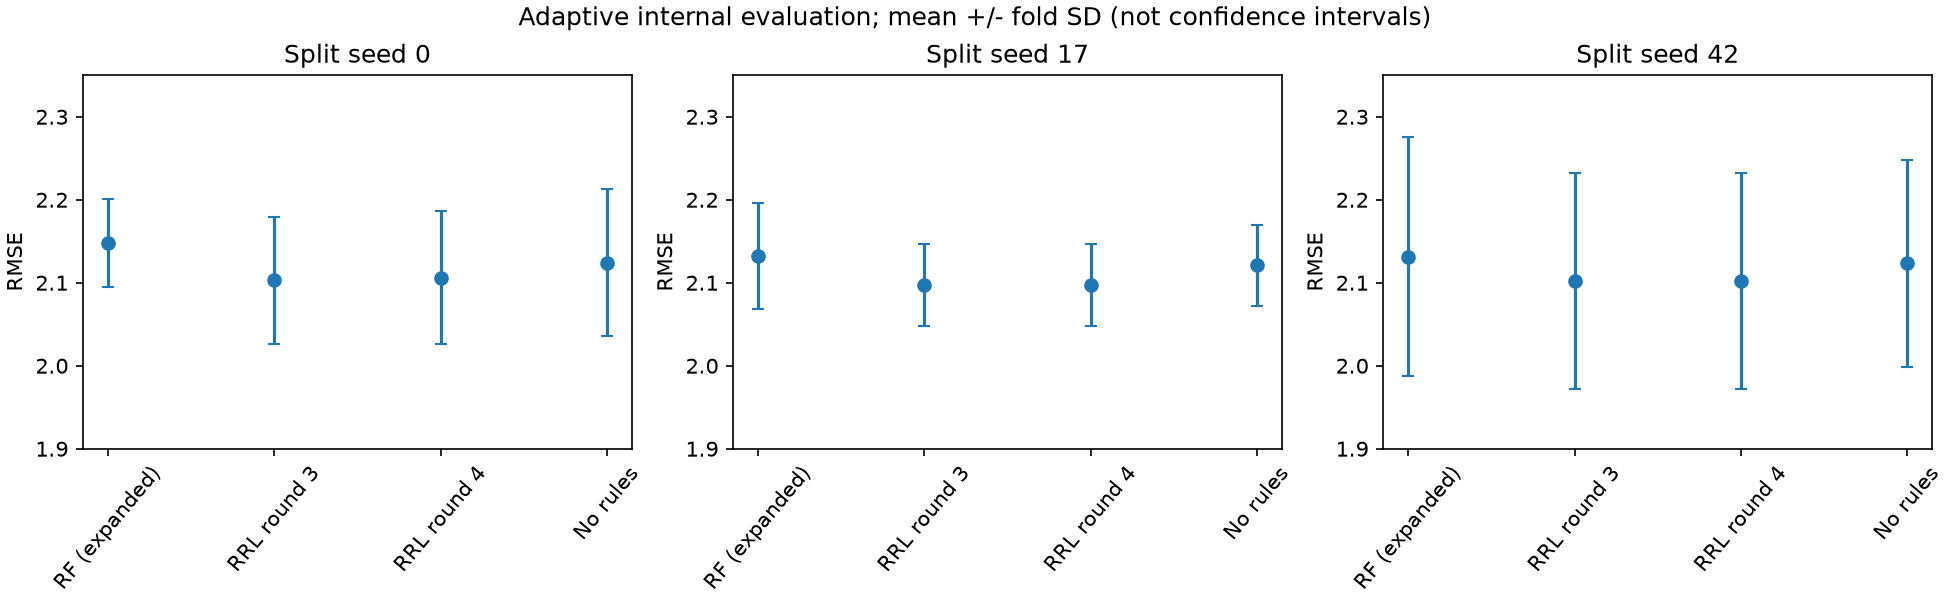

Values plotted in this chart, from the file beside it:
, , rmse, rmse, mae, mae, r2, r2, tail_mae, tail_mae
, , mean, std, mean, std, mean, std, mean, std
split_seed, family, , , , , , , , 
0, original_rf, 2.147, 0.03945, 1.514, 0.02399, 0.554, 0.02771, 7.386, 0.6323
0, round3_rf, 2.148, 0.05309, 1.517, 0.03474, 0.5538, 0.02538, 7.591, 0.6494
0, round3_rrl, 2.103, 0.07625, 1.5, 0.05074, 0.5726, 0.02332, 7.139, 0.5534
0, round3_smooth, 2.124, 0.08854, 1.531, 0.06103, 0.5637, 0.02826, 7.136, 0.5496
0, round4_rrl, 2.106, 0.08038, 1.502, 0.05385, 0.5713, 0.02377, 7.135, 0.5597
17, round3_rf, 2.132, 0.06375, 1.505, 0.03807, 0.5619, 0.01779, 7.653, 1.083
17, round3_rrl, 2.097, 0.049, 1.499, 0.02411, 0.576, 0.0178, 7.054, 1.038
17, round3_smooth, 2.121, 0.04866, 1.528, 0.02892, 0.5666, 0.01204, 7.119, 0.9159
17, round4_rrl, 2.097, 0.049, 1.499, 0.02411, 0.576, 0.0178, 7.054, 1.038
42, round3_rf, 2.132, 0.1436, 1.508, 0.0708, 0.5596, 0.0113, 7.423, 0.7255
42, round3_rrl, 2.102, 0.1303, 1.502, 0.07604, 0.5712, 0.02239, 6.872, 0.7786
42, round3_smooth, 2.123, 0.1248, 1.53, 0.0703, 0.5623, 0.02224, 6.979, 0.6287
42, round4_rrl, 2.102, 0.1303, 1.502, 0.07604, 0.5712, 0.02239, 6.872, 0.7786
